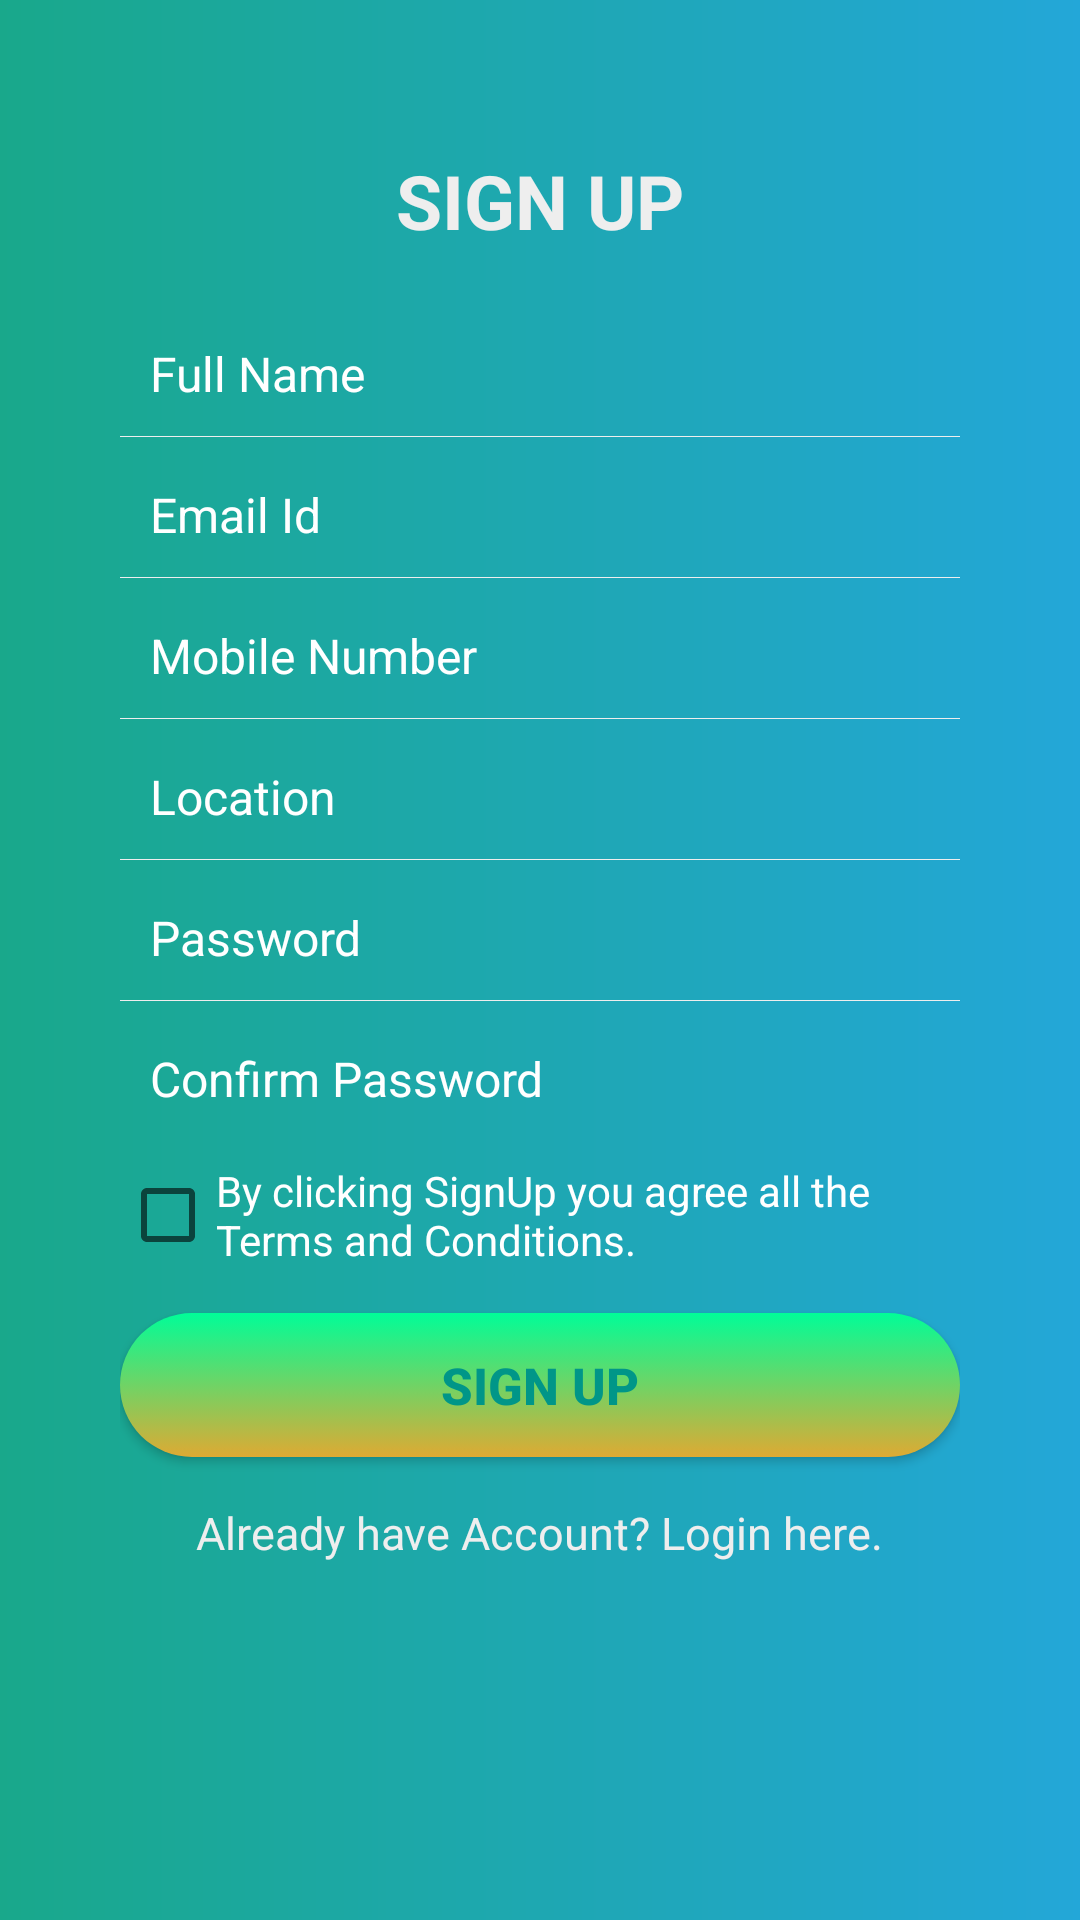

This screen was rendered from an Android layout file. Write that file and the resources it references.
<!-- AndroidManifest.xml: application theme AppTheme -->
<!-- res/layout/fragment_sign_up.xml -->
<?xml version="1.0" encoding="utf-8"?>
<ScrollView
    xmlns:android="http://schemas.android.com/apk/res/android"
    android:layout_width="fill_parent"
    android:layout_height="fill_parent"
    android:orientation="vertical"
    android:background="@drawable/grad_bg"
    android:padding="20dp">

<LinearLayout
    android:layout_width="fill_parent"
    android:layout_height="fill_parent"
    android:orientation="vertical"
    android:padding="20dp" >

    <TextView
        android:layout_width="fill_parent"
        android:layout_height="wrap_content"
        android:gravity="center"
        android:padding="10dp"
        android:text="@string/signUp"
        android:textColor="@color/white_greyish"
        android:textSize="25sp"
        android:textStyle="bold" />

    <EditText
        android:id="@+id/fullName"
        android:layout_width="fill_parent"
        android:layout_height="wrap_content"
        android:layout_marginTop="10dp"
        android:background="@android:color/transparent"

        android:drawablePadding="8dp"
        android:gravity="center_vertical"
        android:hint="@string/fullName"
        android:inputType="textCapWords"
        android:padding="10dp"
        android:singleLine="true"
        android:textColor="@color/white"
        android:textColorHint="@color/white"
        android:textSize="16sp" />

    <View
        android:layout_width="fill_parent"
        android:layout_height="1px"
        android:background="@color/white_greyish" />

    <EditText
        android:id="@+id/userEmailId"
        android:layout_width="fill_parent"
        android:layout_height="wrap_content"
        android:layout_marginTop="5dp"
        android:background="@android:color/transparent"

        android:drawablePadding="8dp"
        android:gravity="center_vertical"
        android:hint="@string/email"
        android:inputType="textEmailAddress"
        android:padding="10dp"
        android:singleLine="true"
        android:textColor="@color/white"
        android:textColorHint="@color/white"
        android:textSize="16sp" />

    <View
        android:layout_width="fill_parent"
        android:layout_height="1px"
        android:background="@color/white_greyish" />

    <EditText
        android:id="@+id/mobileNumber"
        android:layout_width="fill_parent"
        android:layout_height="wrap_content"
        android:layout_marginTop="5dp"
        android:background="@android:color/transparent"

        android:drawablePadding="8dp"
        android:gravity="center_vertical"
        android:hint="@string/mobileNumber"
        android:inputType="phone"
        android:padding="10dp"
        android:singleLine="true"
        android:textColor="@color/white"
        android:textColorHint="@color/white"
        android:textSize="16sp" />

    <View
        android:layout_width="fill_parent"
        android:layout_height="1px"
        android:background="@color/white_greyish" />

    <EditText
        android:id="@+id/location"
        android:layout_width="fill_parent"
        android:layout_height="wrap_content"
        android:layout_marginTop="5dp"
        android:background="@android:color/transparent"

        android:drawablePadding="8dp"
        android:gravity="center_vertical"
        android:hint="@string/location"
        android:inputType="textCapWords"
        android:padding="10dp"
        android:singleLine="true"
        android:textColor="@color/white"
        android:textColorHint="@color/white"
        android:textSize="16sp" />

    <View
        android:layout_width="fill_parent"
        android:layout_height="1px"
        android:background="@color/white_greyish" />

    <EditText
        android:id="@+id/password"
        android:layout_width="fill_parent"
        android:layout_height="wrap_content"
        android:layout_marginTop="5dp"
        android:background="@android:color/transparent"

        android:drawablePadding="8dp"
        android:gravity="center_vertical"
        android:hint="@string/passowrd"
        android:inputType="textPassword"
        android:padding="10dp"
        android:singleLine="true"
        android:textColor="@color/white"
        android:textColorHint="@color/white"
        android:textSize="16sp" />

    <View
        android:layout_width="fill_parent"
        android:layout_height="1px"
        android:background="@color/white_greyish" />

    <EditText
        android:id="@+id/confirmPassword"
        android:layout_width="fill_parent"
        android:layout_height="wrap_content"
        android:layout_marginTop="5dp"
        android:background="@android:color/transparent"

        android:drawablePadding="8dp"
        android:gravity="center_vertical"
        android:hint="@string/confirmPassword"
        android:inputType="textPassword"
        android:padding="10dp"
        android:singleLine="true"
        android:textColor="@color/white"
        android:textColorHint="@color/white"
        android:textSize="16sp" />

    <CheckBox
        android:id="@+id/terms_conditions"
        android:layout_width="wrap_content"
        android:layout_height="wrap_content"
        android:layout_marginTop="7dp"
        android:text="@string/terms_conditions"
        android:textColor="@color/white"
        android:textSize="14sp" />

    <Button
        android:id="@+id/signUpBtn"
        android:layout_width="fill_parent"
        android:layout_height="wrap_content"
        android:layout_marginTop="15dp"
        android:background="@drawable/loginbutton_selector"
        android:padding="3dp"
        android:text="@string/signUp"
        android:textColor="@color/background_color"
        android:textSize="17sp"
        android:textStyle="bold" />

    <TextView
        android:id="@+id/already_user"
        android:layout_width="wrap_content"
        android:layout_height="wrap_content"
        android:layout_gravity="center_horizontal"
        android:layout_marginTop="5dp"
        android:gravity="center"
        android:padding="10dp"
        android:text="@string/already_user"
        android:textColor="@color/white_greyish"
        android:textSize="15sp" />


    


</LinearLayout>
</ScrollView>
<!-- resources referenced by this layout -->
<resources>
  <color name="background_color">#009688</color>
  <color name="white">#FFFFFF</color>
  <color name="white_greyish">#EEEEEE</color>
  <!-- drawable grad_bg (drawable) -->
  <shape xmlns:android="http://schemas.android.com/apk/res/android"
      android:shape="rectangle">
      <gradient
          android:startColor="@color/gradStart"
          android:angle="0"
          android:type="linear"
          android:endColor="@color/gradStop"/>
  </shape>
  <!-- drawable loginbutton_selector (drawable) -->
  <?xml version="1.0" encoding="utf-8"?>
  <selector xmlns:android="http://schemas.android.com/apk/res/android">
  
  
  
  <item>
      <shape xmlns:android="http://schemas.android.com/apk/res/android"
          android:shape="rectangle">
          <corners android:radius="25dp" />
          <gradient
              android:startColor="@color/bg_row_background"
              android:angle="90"
              android:type="linear"
              android:endColor="@color/green"/>
      </shape>
  </item>
  
  
  
  </selector>
  <string name="already_user">Already have Account? Login here.</string>
  <string name="confirmPassword">Confirm Password</string>
  <string name="email">Email Id</string>
  <string name="fullName">Full Name</string>
  <string name="location">Location</string>
  <string name="mobileNumber">Mobile Number</string>
  <string name="passowrd">Password</string>
  <string name="signUp">SIGN UP</string>
  <string name="terms_conditions">By clicking SignUp you agree all the Terms and Conditions.</string>
  <style name="AppTheme" parent="Theme.AppCompat.Light.DarkActionBar">
          
          <item name="colorPrimary">@color/colorPrimary</item>
          <item name="colorPrimaryDark">@color/colorPrimaryDark</item>
          <item name="colorAccent">@color/colorAccent</item>
      </style>
  <color name="gradStart">#19A88B</color>
  <color name="gradStop">#23A7D8</color>
  <color name="bg_row_background">#deaa33</color>
  <color name="green">#01FD98</color>
  <color name="colorPrimary">#3F51B5</color>
  <color name="colorPrimaryDark">#303F9F</color>
  <color name="colorAccent">#FF4081</color>
</resources>
